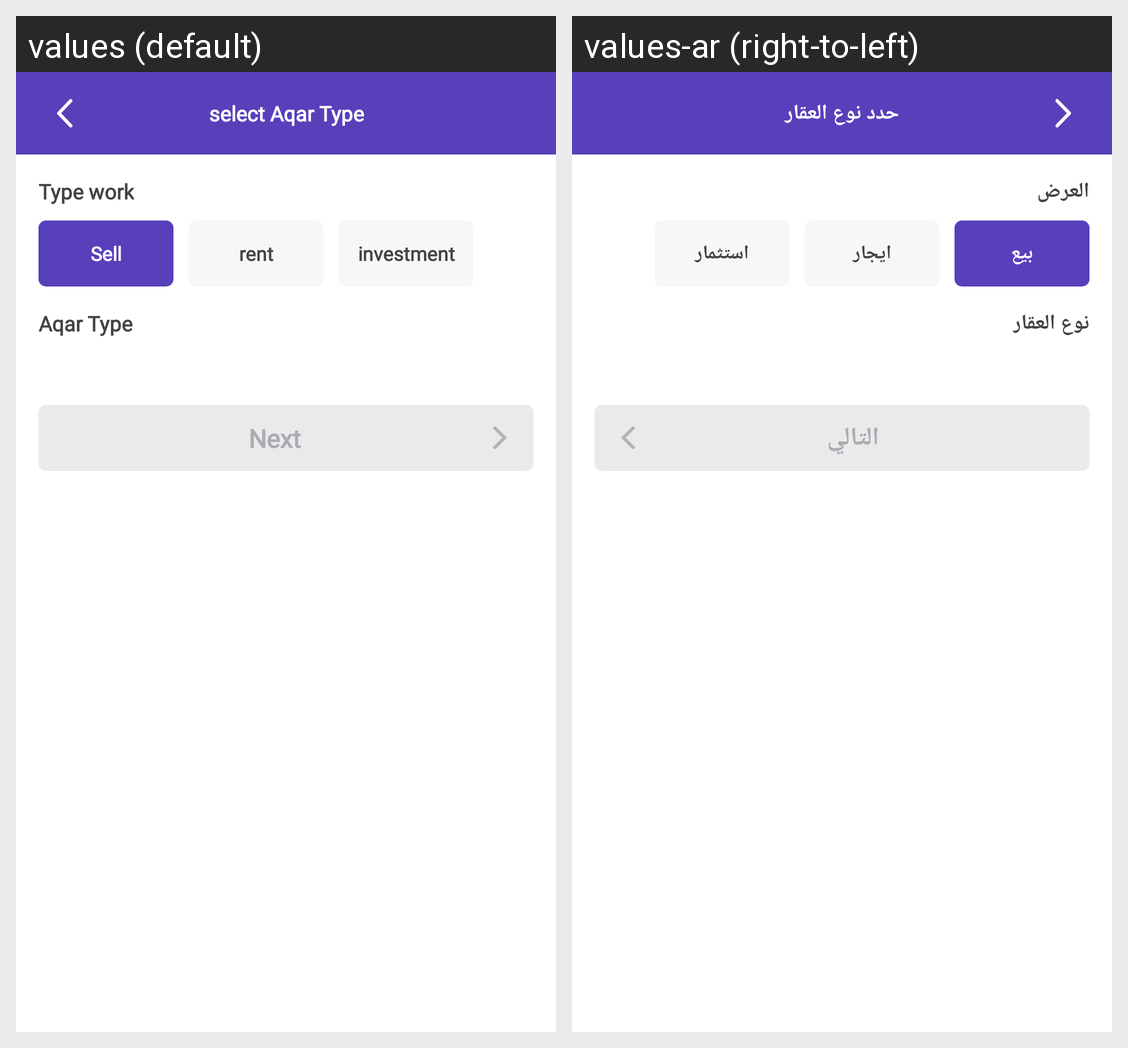

Strings drawn on this Android screen and how each of the app's shown locales translates them:
Android screen res/layout/activity_add_aqarz_steps.xml rendered under 2 locales, left to right: values (default), values-ar (right-to-left). Device: Nexus 5 (rendered at 1080×1920; each locale shown at half size, 540×960, under a caption strip naming it); theme AppTheme.NoActionBar.
Strings drawn on this screen, with the default value and each locale's value (text and hints the layout hard-codes, and strings that could not be matched under every locale, appear in the picture but are not listed):

AqarTypeselect
  values: select Aqar Type
  values-ar: حدد نوع العقار

Type_work
  values: Type work
  values-ar: العرض

For_sale
  values: Sell
  values-ar: بيع

rent
  values: rent
  values-ar: ايجار

investment
  values: investment
  values-ar: استثمار

AqarType
  values: Aqar Type
  values-ar: نوع العقار

Next_btn
  values: Next
  values-ar: التالي
